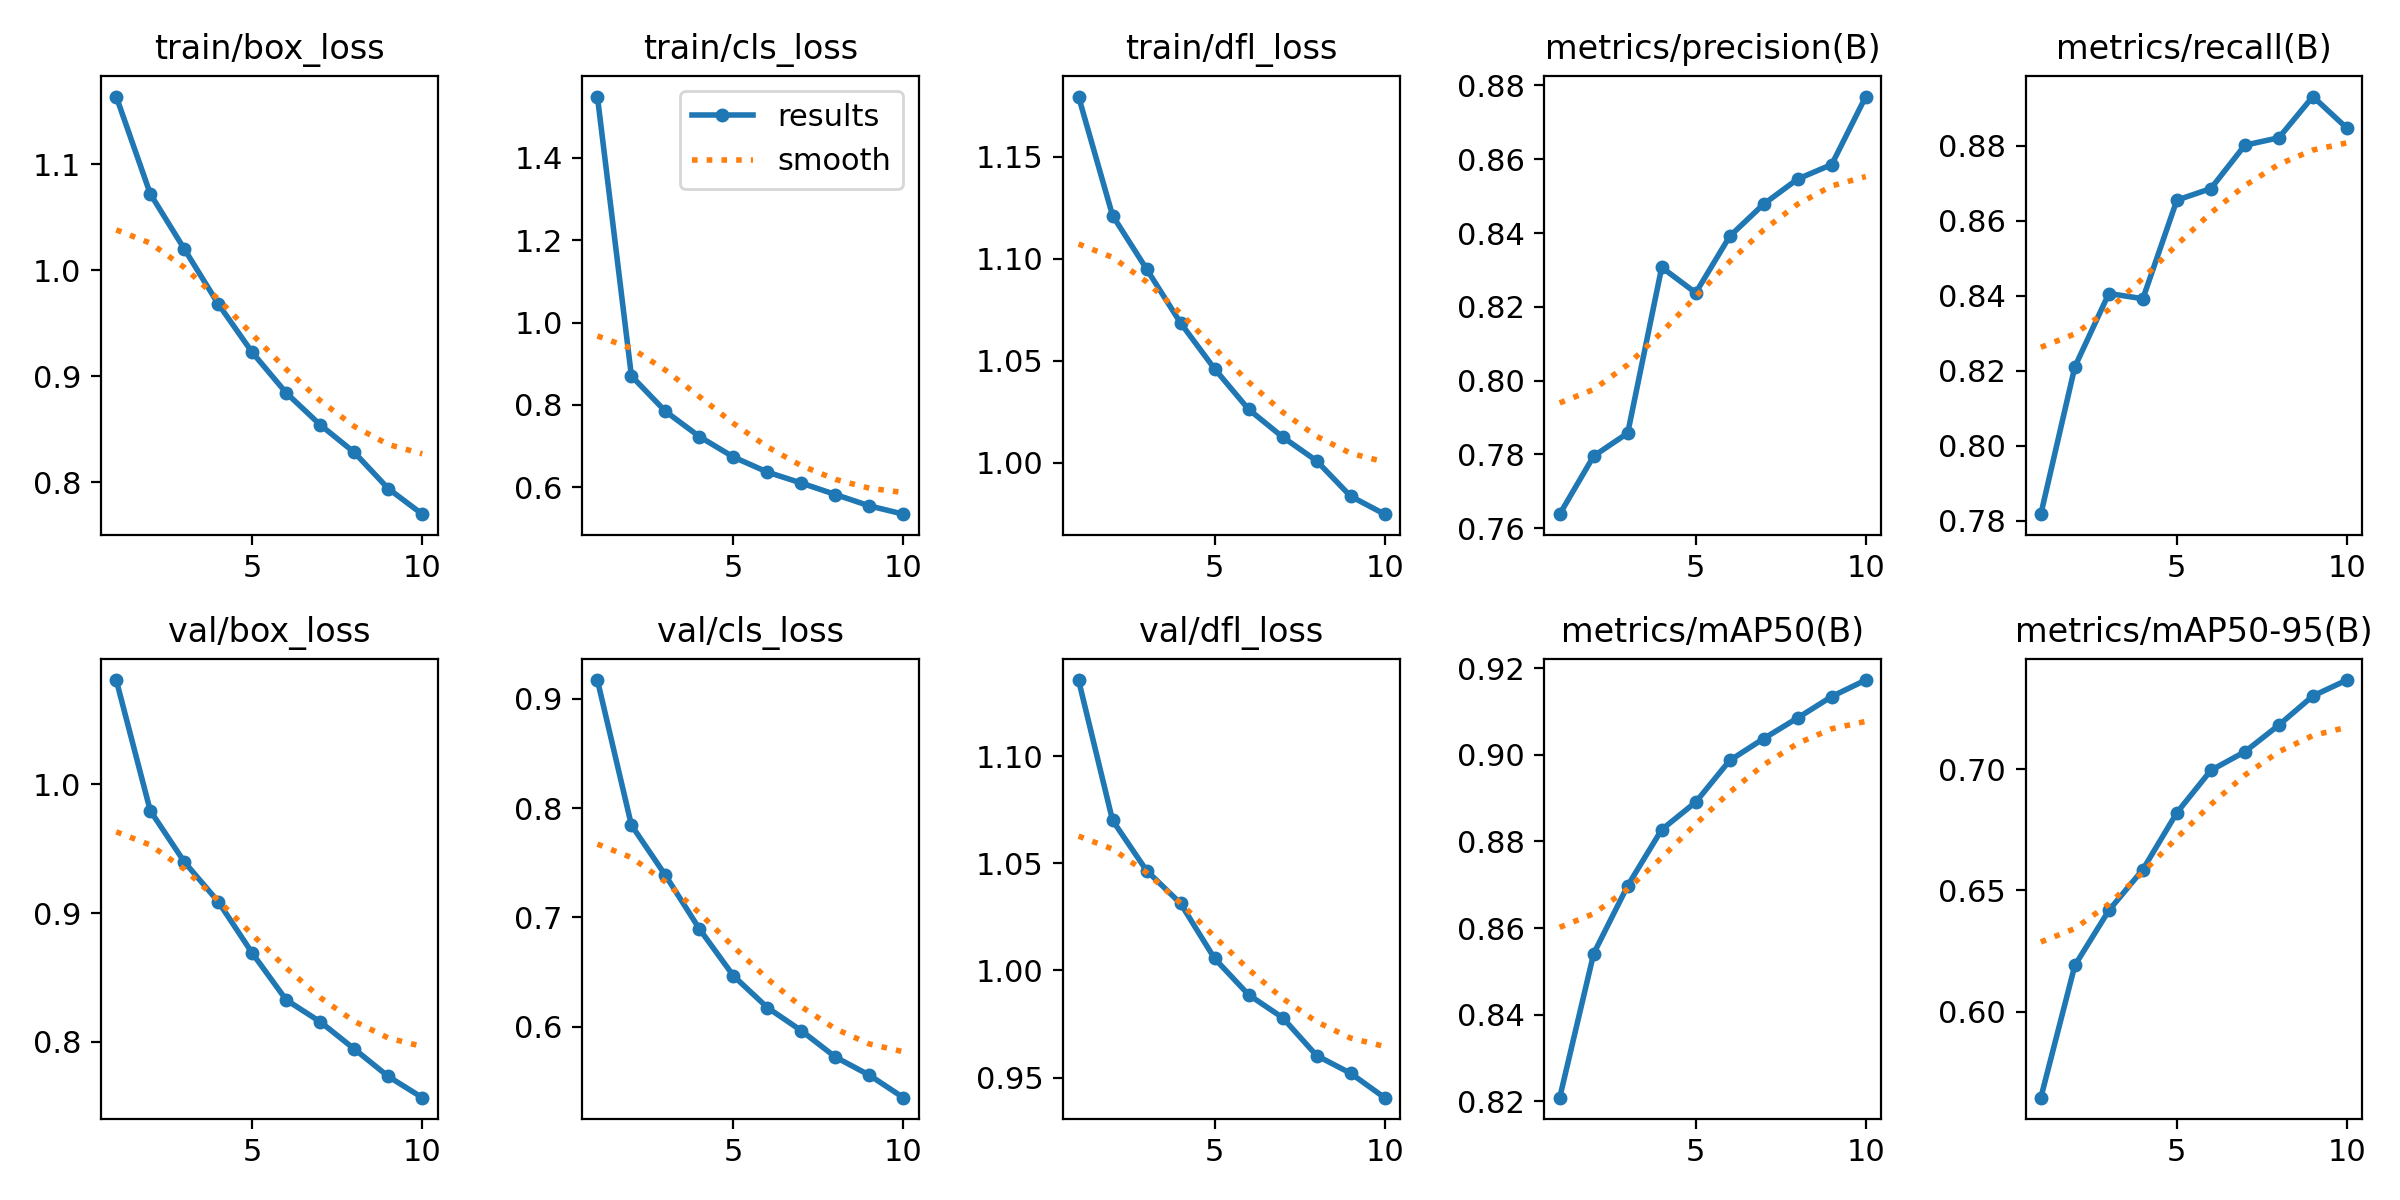

Values plotted in this chart, from the file beside it:
epoch, time, train/box_loss, train/cls_loss, train/dfl_loss, metrics/precision(B), metrics/recall(B), metrics/mAP50(B), metrics/mAP50-95(B), val/box_loss, val/cls_loss, val/dfl_loss, lr/pg0, lr/pg1, lr/pg2
1, 814, 1.164, 1.549, 1.179, 0.7638, 0.7817, 0.8208, 0.5645, 1.081, 0.9172, 1.136, 0.0003702, 0.0003702, 0.0003702
2, 1598, 1.072, 0.8703, 1.121, 0.7795, 0.821, 0.8541, 0.6191, 0.9796, 0.7845, 1.07, 0.0006672, 0.0006672, 0.0006672
3, 2382, 1.02, 0.7844, 1.095, 0.7858, 0.8406, 0.8698, 0.6417, 0.9399, 0.7386, 1.047, 0.0008909, 0.0008909, 0.0008909
4, 3164, 0.9684, 0.7229, 1.069, 0.8307, 0.8392, 0.8827, 0.6586, 0.9089, 0.6895, 1.031, 0.000781, 0.000781, 0.000781
5, 3951, 0.9226, 0.6733, 1.046, 0.8238, 0.8655, 0.8891, 0.6821, 0.8689, 0.6467, 1.006, 0.000671, 0.000671, 0.000671
6, 4732, 0.8844, 0.6367, 1.026, 0.8391, 0.8686, 0.8987, 0.6995, 0.8325, 0.6176, 0.9887, 0.0005611, 0.0005611, 0.0005611
7, 5539, 0.8543, 0.6099, 1.013, 0.8479, 0.8801, 0.9037, 0.7072, 0.8155, 0.5964, 0.978, 0.0004511, 0.0004511, 0.0004511
8, 6411, 0.8284, 0.5822, 1.001, 0.8547, 0.8821, 0.9085, 0.7182, 0.7944, 0.5724, 0.9603, 0.0003411, 0.0003411, 0.0003411
9, 7323, 0.7942, 0.5546, 0.9837, 0.8586, 0.8931, 0.9134, 0.7302, 0.7731, 0.5557, 0.952, 0.0002311, 0.0002311, 0.0002311
10, 8210, 0.7701, 0.5345, 0.9749, 0.877, 0.8847, 0.9172, 0.7368, 0.7566, 0.5352, 0.9406, 0.0001211, 0.0001211, 0.0001211
